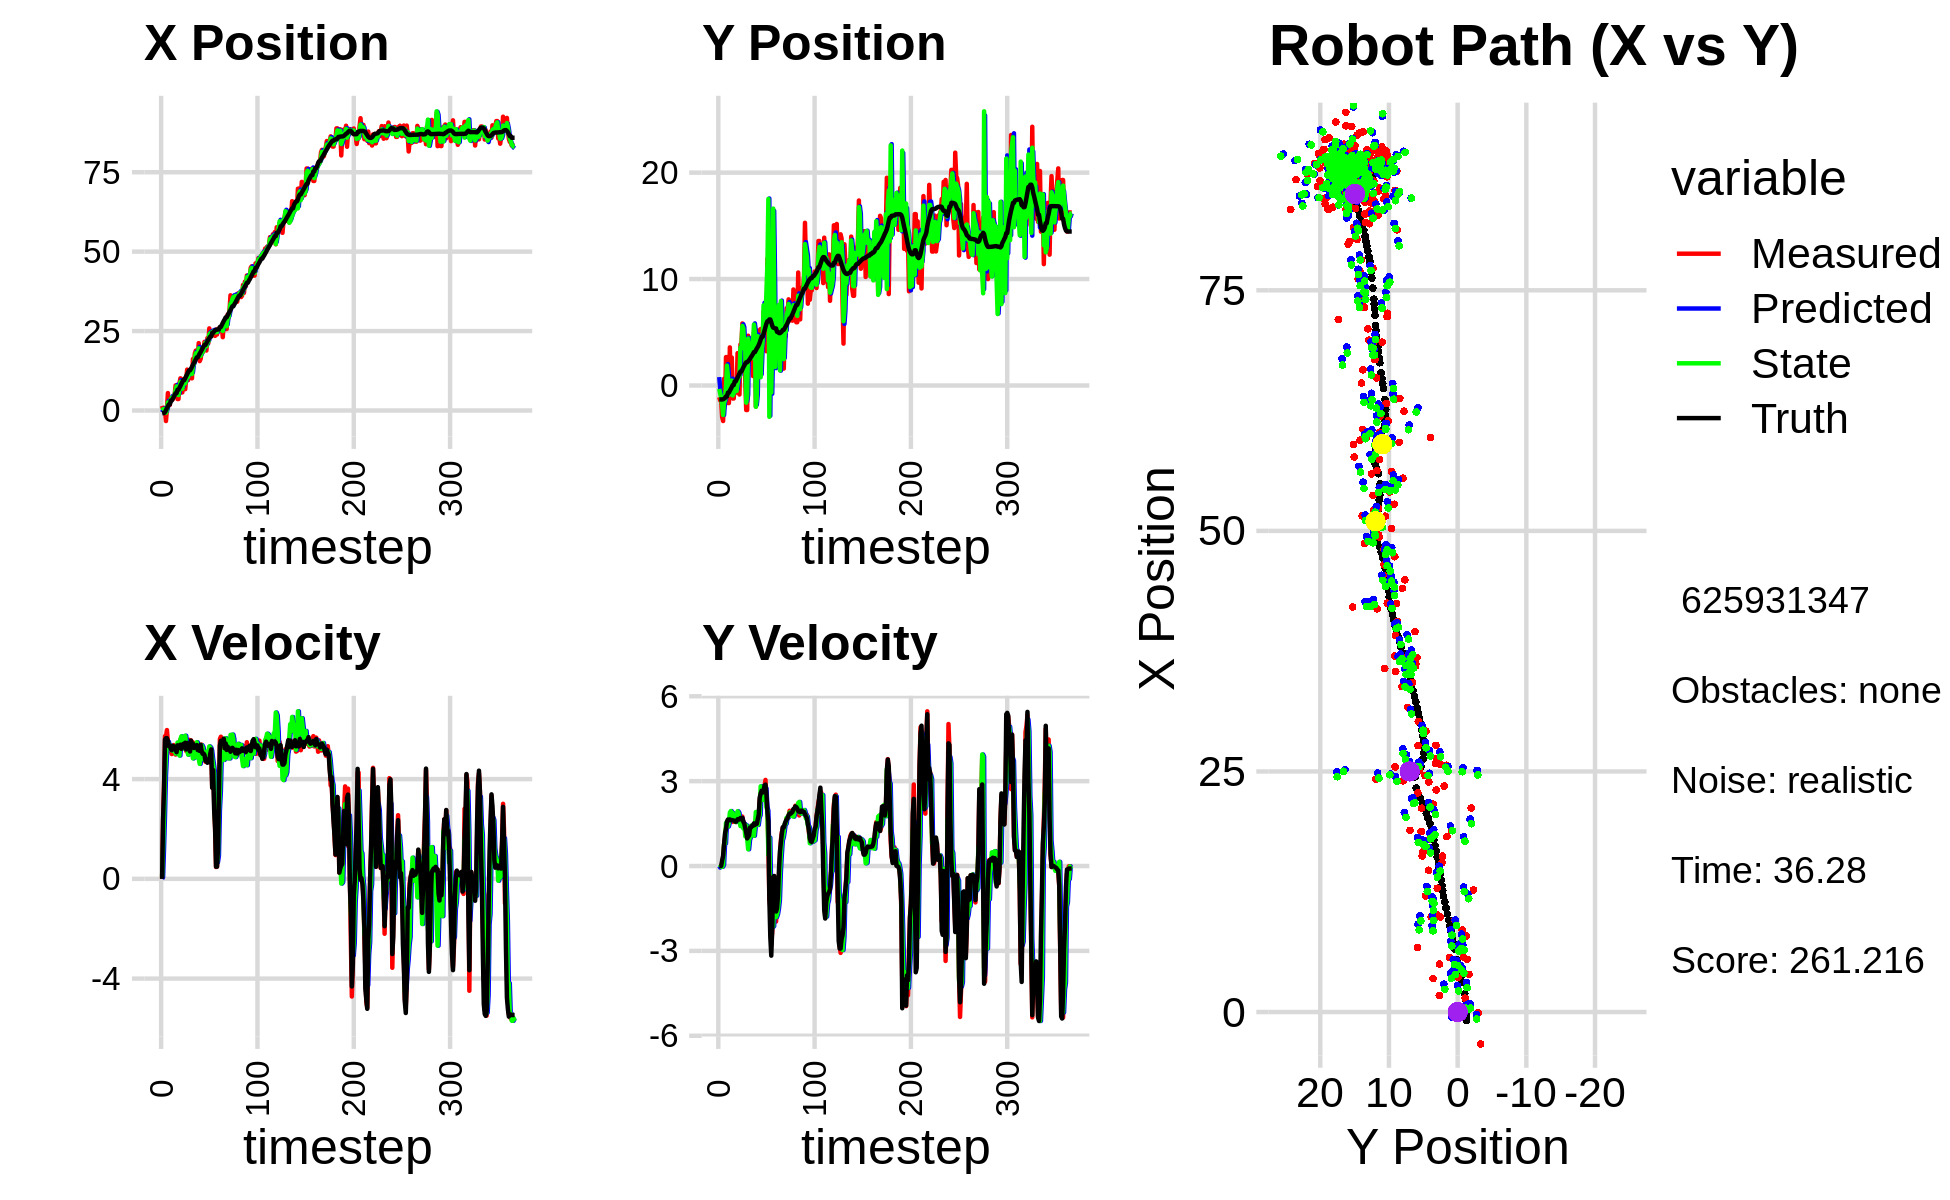

The data file committed next to this chart (first rows):
-7.715474362855195833e-01, 1.784148812273302243e+00, 0.000000000000000000e+00, 0.000000000000000000e+00, 0.000000000000000000e+00, 0.000000000000000000e+00, 0.000000000000000000e+00, 0.000000000000000000e+00, -5.639502089637499216e-01, 7.904054651582093083e-01, 0.000000000000000000e+00, 0.000000000000000000e+00, -8.936893940234825751e-01, -1.310623763951153320e+00, 0.000000000000000000e+00, 0.000000000000000000e+00, 0.000000000000000000e+00, -4.299075517337769270e-04
1.445796489639679105e+00, -1.093840062091172127e+00, 0.000000000000000000e+00, -0.000000000000000000e+00, -5.639502089637499216e-01, 7.904054651582093083e-01, 0.000000000000000000e+00, 0.000000000000000000e+00, -8.979522501508463428e-03, -3.200470129472701153e-01, 7.056748568118194342e-02, -5.505776786978309328e-02, -8.936893940234825751e-01, -1.310623763951153320e+00, 0.000000000000000000e+00, 0.000000000000000000e+00, 0.000000000000000000e+00, 1.821633195504546165e-04
4.391982554941094574e-01, -1.401967845119777900e+00, 2.346999655764786752e+00, -1.034263613928781186e-03, -1.922773933390268739e-03, -3.255527897342484489e-01, 7.056748568118194342e-02, -5.505776786978309328e-02, 3.985476104271315489e-01, -7.804364548227129550e-01, 1.231073485993973371e+00, -2.621872692210680880e-02, -8.325245380533740081e-01, -1.310644775038727561e+00, 2.399999999999999911e+00, -2.000000000000000042e-03, 2.400000095367431641e+00, 4.406747757457196712e-04
4.391982554941094574e-01, -1.401967845119777900e+00, 3.750891296125209884e+00, 2.854716996184266525e-02, 5.216549590265289194e-01, -7.830583275149236577e-01, 1.231073485993973371e+00, -2.621872692210680880e-02, 4.253438700211135126e-01, -1.158308604187940460e+00, 2.546983429315156755e+00, -1.748121731496938766e-02, -8.325245380533740081e-01, -1.310644775038727561e+00, 3.600000000000000089e+00, 4.000000000000000083e-03, 3.599999904632568359e+00, -7.610622793436050415e-03
-9.324139311831018684e-02, -2.971544087491237995e+00, 5.721834409228253371e+00, 4.354756415961620608e-02, 6.800422129526291215e-01, -1.160056725919437426e+00, 2.546983429315156755e+00, -1.748121731496938766e-02, 4.094979231707539524e-01, -1.872681771647849214e+00, 4.140215491828675098e+00, -2.650723544808434098e-02, -5.007755756951461912e-01, -1.310447275732825156e+00, 5.586999999999999744e+00, 1.970000000000000084e-01, 5.591000080108642578e+00, -7.610622793436050415e-03
-3.319532394726355307e+00, -3.337976938470863075e+00, 5.717661982784199459e+00, 3.088940408038218233e-01, 8.235194723536214401e-01, -1.875332495192657545e+00, 4.140215491828675098e+00, -2.650723544808434098e-02, -7.295426745081015074e-01, -2.771899753924123910e+00, 4.920845609864497483e+00, 3.857718287344988339e-02, 9.417986851450230179e-02, -1.295331483690975727e+00, 5.639999999999999680e+00, 3.629999999999999893e-01, 5.651000022888183594e+00, -5.397206917405128479e-02
4.193952677941129581e-01, 6.302423469709692583e-01, 5.966103228198219810e+00, 7.414561885755780457e-01, -2.374581135216517480e-01, -2.768042035636778753e+00, 4.920845609864497483e+00, 3.857718287344988339e-02, 2.958566507051516026e-01, -1.623216277006416908e+00, 5.477706523579181308e+00, 7.778508458656850921e-01, 7.418010239044009468e-01, -1.242221118251568779e+00, 5.641000000000000014e+00, 7.740000000000000213e-01, 5.693999767303466797e+00, -1.236441731452941895e-01
5.480297804139385498e+00, -1.373818398089688309e+00, 5.515341977560019870e+00, 1.026208735392541538e+00, 8.436273030630696557e-01, -1.545431192419848276e+00, 5.477706523579181308e+00, 7.778508458656850921e-01, 2.529270806800018256e+00, -1.382564909812515896e+00, 5.498637126266810782e+00, 7.979366560563884159e-01, 1.280649900681482656e+00, -1.161744729357540695e+00, 5.525999999999999801e+00, 1.159999999999999920e+00, 5.645999908447265625e+00, -1.839607357978820801e-01
1.731737256242683598e+00, 2.669482065820009353e+00, 5.336189535983828947e+00, 1.356877923078787296e+00, 3.079134519426699246e+00, -1.302771244206877066e+00, 5.498637126266810782e+00, 7.979366560563884159e-01, 2.196982314932546032e+00, -1.259651298843178502e-01, 5.359515149917971399e+00, 1.517891271452533442e+00, 1.908667326335903303e+00, -1.026564047807290825e+00, 5.320000000000000284e+00, 1.300000000000000044e+00, 5.477000236511230469e+00, -2.490013539791107178e-01
1.731737256242683598e+00, 2.669482065820009353e+00, 5.352664969226874625e+00, 1.361067270456705280e+00, 2.732933829924343083e+00, 2.582399726093551062e-02, 5.359515149917971399e+00, 1.517891271452533442e+00, 2.361444216279493968e+00, 1.868708498725666578e+00, 5.364968664606035276e+00, 1.382514303499383423e+00, 1.908667326335903303e+00, -1.026564047807290825e+00, 5.341999999999999638e+00, 1.572000000000000064e+00, 5.568999767303466797e+00, -2.490013539791107178e-01
3.920460879562564838e+00, -1.649918660833969541e+00, 5.132577035651862296e+00, 1.616110894923562746e+00, 2.897941082740097762e+00, 2.006959929075605054e+00, 5.364968664606035276e+00, 1.382514303499383423e+00, 3.510659060826467837e+00, 9.149888787560060965e-01, 5.291004083549606385e+00, 1.398004174191880500e+00, 3.124457121070812526e+00, -6.711990696284302338e-01, 5.221000000000000085e+00, 1.643000000000000016e+00, 5.473999977111816406e+00, -3.050454556941986084e-01
3.920460879562564838e+00, -1.649918660833969541e+00, 5.003809321627824325e+00, 1.575565394270941777e+00, 4.039759469181428031e+00, 1.054789296175194124e+00, 5.291004083549606385e+00, 1.398004174191880500e+00, 4.034205059941784022e+00, -8.863113303377900820e-01, 5.153395673009027789e+00, 1.534046049760802388e+00, 3.124457121070812526e+00, -6.711990696284302338e-01, 5.158000000000000362e+00, 1.614000000000000101e+00, 5.405000209808349609e+00, -3.050454556941986084e-01
3.483744814808831691e+00, 3.579537107090600134e+00, 5.231123787961665883e+00, 1.625985766283339906e+00, 4.549544627242687156e+00, -7.329067253617098654e-01, 5.153395673009027789e+00, 1.534046049760802388e+00, 3.894101269219452099e+00, 3.198723236594820385e-01, 5.135121467218701774e+00, 1.884242205039483142e+00, 3.717818021485425728e+00, -4.856775264813925630e-01, 5.326999999999999957e+00, 1.647000000000000020e+00, 5.576000213623046875e+00, -3.013619482517242432e-01
4.368795454894441654e+00, -7.260907151387673286e-01, 5.365215451981928396e+00, 1.628775841587746243e+00, 4.407613415941321833e+00, 5.082965441634303971e-01, 5.135121467218701774e+00, 1.884242205039483142e+00, 4.357138931100092094e+00, -5.412445867404627187e-01, 5.244017103050606643e+00, 1.942521661278294065e+00, 4.224856137989765337e+00, -3.291914921386643322e-01, 5.318999999999999950e+00, 1.616000000000000103e+00, 5.559000015258789062e+00, -2.947385907173156738e-01
4.980663195439761992e+00, 2.633419587251251137e+00, 5.201347030361011647e+00, 1.569547394351699099e+00, 4.881540641405152314e+00, -3.469924206126333011e-01, 5.244017103050606643e+00, 1.942521661278294065e+00, 4.935513468301088835e+00, 4.632130720831802440e-01, 5.226411829865909908e+00, 1.786942713095502233e+00, 4.836390256816516242e+00, -1.445640777190976556e-01, 5.299999999999999822e+00, 1.622999999999999998e+00, 5.543000221252441406e+00, -2.930687367916107178e-01
7.904801607046080036e+00, -1.223625229119331470e+00, 4.983396616882793673e+00, 1.557113094905978601e+00, 5.458154651287680181e+00, 6.419073433927304784e-01, 5.226411829865909908e+00, 1.786942713095502233e+00, 6.448583833897050255e+00, -9.288685836082477554e-01, 5.021000901582231890e+00, 1.874890526731437301e+00, 5.440972089965421254e+00, 4.021723512044871746e-02, 5.179000000000000270e+00, 1.618000000000000105e+00, 5.426000118255615234e+00, -3.028486073017120361e-01
7.904801607046080036e+00, -1.223625229119331470e+00, 5.260198910493739888e+00, 1.643602794445731430e+00, 6.950683924055273799e+00, -7.413795309351040030e-01, 5.021000901582231890e+00, 1.874890526731437301e+00, 7.578044571505192728e+00, -7.337306482753289671e-01, 5.230665294058089110e+00, 1.626804861526305546e+00, 5.440972089965421254e+00, 4.021723512044871746e-02, 5.078000000000000291e+00, 1.606999999999999984e+00, 5.327000141143798828e+00, -3.028486073017120361e-01
3.603882313116966163e+00, -4.501868854236035916e-02, 5.258388208817378562e+00, 1.570826700889627947e+00, 8.101111100911001728e+00, -5.710501621226984348e-01, 5.230665294058089110e+00, 1.626804861526305546e+00, 6.313503260456446498e+00, -1.834926593835142783e-01, 5.466008287618104866e+00, 1.593898366476811157e+00, 6.525952101055157328e+00, 3.780191685165606996e-01, 5.354000000000000092e+00, 1.590999999999999970e+00, 5.585000038146972656e+00, -2.902892231941223145e-01
3.603882313116966163e+00, -4.501868854236035916e-02, 5.209521877807056889e+00, 1.556228969707131649e+00, 6.860104089218257428e+00, -2.410282273583314039e-02, 5.466008287618104866e+00, 1.593898366476811157e+00, 4.851876412578539188e+00, -7.430859893443053643e-03, 5.049122766514370753e+00, 1.557361216736523390e+00, 6.525952101055157328e+00, 3.780191685165606996e-01, 5.299000000000000377e+00, 1.564999999999999947e+00, 5.526000022888183594e+00, -2.902892231941223145e-01
8.533884644653289442e+00, -6.704600311181709849e-01, 5.253062996434615606e+00, 1.557167672000753456e+00, 5.356788689229976086e+00, 1.483052617802093076e-01, 5.049122766514370753e+00, 1.557361216736523390e+00, 6.614773053921716439e+00, -5.183772089312974618e-01, 4.944314376862025462e+00, 1.605347918204337088e+00, 7.136887312403063177e+00, 5.590822240992044945e-01, 5.253999999999999559e+00, 1.584000000000000075e+00, 5.487999916076660156e+00, -2.881787419319152832e-01
1.012865161882537102e+01, 3.042036129725942395e+00, 5.582453703709680859e+00, 1.701501174025970009e+00, 7.109204491607918897e+00, -3.578424171108637308e-01, 4.944314376862025462e+00, 1.605347918204337088e+00, 9.006401495939922341e+00, 1.671070402272379907e-01, 5.600839278663499066e+00, 1.933040682180272807e+00, 7.742121458456845851e+00, 7.403505586674020700e-01, 5.378999999999999559e+00, 1.651999999999999913e+00, 5.626999855041503906e+00, -2.958495914936065674e-01
5.654599905054590536e+00, 1.187205507712751018e+00, 5.221755611224263127e+00, 1.659129392146010185e+00, 9.566485423806271982e+00, 3.604111084452652491e-01, 5.600839278663499066e+00, 1.933040682180272807e+00, 7.989334237294024810e+00, 8.229684419939473639e-01, 5.716145708653987967e+00, 1.877876092512031470e+00, 8.356919050298939666e+00, 9.313262240329845953e-01, 5.209999999999999964e+00, 1.655999999999999917e+00, 5.466000080108642578e+00, -3.076460957527160645e-01
5.698248386705372148e+00, -8.477844459585718306e-01, 5.499823813626584901e+00, 1.711590095725236793e+00, 8.560948808159423606e+00, 1.010756051245150555e+00, 5.716145708653987967e+00, 1.877876092512031470e+00, 6.862239697721061127e+00, 8.463116615687330535e-01, 5.317255413888935855e+00, 1.588128264204441864e+00, 8.957541227461581101e+00, 1.120849921925008319e+00, 5.267999999999999794e+00, 1.643000000000000016e+00, 5.519000053405761719e+00, -3.017075359821319580e-01
9.886712074398419148e+00, 3.862504317851986890e+00, 5.577493625384830622e+00, 1.751366076371549507e+00, 7.393965239109954624e+00, 1.005124487989177196e+00, 5.317255413888935855e+00, 1.588128264204441864e+00, 8.430538779191509846e+00, 3.581766349038163710e+00, 5.230726942342929675e+00, 1.412337726385057612e+00, 9.571263075242587348e+00, 1.312997177024677553e+00, 5.410000000000000142e+00, 1.697999999999999954e+00, 5.670000076293945312e+00, -3.042562305927276611e-01
9.886712074398419148e+00, 3.862504317851986890e+00, 5.400250286664716626e+00, 1.694961685137085006e+00, 8.953611473425802103e+00, 3.723000121676669494e+00, 5.230726942342929675e+00, 1.412337726385057612e+00, 9.511020784900260594e+00, 3.487048025590109734e+00, 5.429401534805137430e+00, 1.695553618365329029e+00, 9.571263075242587348e+00, 1.312997177024677553e+00, 5.312999999999999723e+00, 1.663999999999999924e+00, 5.566999912261962891e+00, -3.041299879550933838e-01
6.693507671482318955e+00, 5.830845667957698986e+00, 5.567219342434996499e+00, 1.747367802837405559e+00, 1.005396093838077398e+01, 3.656603387426642815e+00, 5.429401534805137430e+00, 1.695553618365329029e+00, 8.547235600821561974e+00, 5.596865817141663868e+00, 5.739209569485449691e+00, 1.556845917479715125e+00, 1.018570208520544718e+01, 1.505627467154267540e+00, 5.458999999999999631e+00, 1.699000000000000066e+00, 5.717000007629394531e+00, -3.041299879550933838e-01
9.875373244064135747e+00, 2.528455032653390333e+00, 5.124362922680838928e+00, 1.564949363711985120e+00, 9.121156557770106588e+00, 5.752550408889635314e+00, 5.739209569485449691e+00, 1.556845917479715125e+00, 9.463814409042242914e+00, 5.353844868078441621e+00, 5.408265949986201804e+00, 1.327469365740217899e+00, 1.081069445652980043e+01, 1.701058223268028913e+00, 5.187000000000000277e+00, 1.566000000000000059e+00, 5.418000221252441406e+00, -2.963979840278625488e-01
1.286625194525591453e+01, 2.965632273726799273e+00, 5.318870966391461508e+00, 1.487661934168834854e+00, 1.000464100404086309e+01, 5.486591804652463544e+00, 5.408265949986201804e+00, 1.327469365740217899e+00, 1.131576021820984579e+01, 3.454629472110873234e+00, 5.143676551416337617e+00, 1.488133572943741934e+00, 1.141159701316449926e+01, 1.878605201388910517e+00, 5.448999999999999844e+00, 1.495999999999999996e+00, 5.650000095367431641e+00, -2.727259099483489990e-01
9.540823221621867134e+00, 4.018643641428196744e-01, 5.245202925485271450e+00, 1.287884900803992982e+00, 1.183012787335147920e+01, 3.603442829405247405e+00, 5.143676551416337617e+00, 1.488133572943741934e+00, 1.057790794199868500e+01, 3.524394097707039375e+00, 4.980174954773167073e+00, 1.049312347431976766e+00, 1.202844309847029614e+01, 2.042799307908984119e+00, 5.195000000000000284e+00, 1.338000000000000078e+00, 5.363999843597412109e+00, -2.407726347446441650e-01
1.268936657531587997e+01, -2.303404734036607060e+00, 5.575730216814588580e+00, 1.144594054890613943e+00, 1.107592543747600189e+01, 3.629325332450237251e+00, 4.980174954773167073e+00, 1.049312347431976766e+00, 1.177185216471440654e+01, -1.612821958751806672e+00, 5.036575586411481176e+00, 1.437536918534965791e+00, 1.263474154473422395e+01, 2.181012704502693911e+00, 5.399000000000000021e+00, 1.173999999999999932e+00, 5.525000095367431641e+00, -2.024686932563781738e-01
1.268936657531587997e+01, -2.303404734036607060e+00, 5.031087791116677366e+00, 1.032789061059478319e+00, 1.227550972335555457e+01, -1.469068266898310160e+00, 5.036575586411481176e+00, 1.437536918534965791e+00, 1.250007102188235031e+01, -9.721177508273634027e-01, 5.075663816208579426e+00, 9.672859801143870451e-01, 1.263474154473422395e+01, 2.181012704502693911e+00, 5.107000000000000206e+00, 9.749999999999999778e-01, 5.198999881744384766e+00, -1.863620877265930176e-01
1.207026279014906933e+01, 4.675932242692448781e+00, 5.552713110083138837e+00, 1.054741938359069708e+00, 1.300763740350320852e+01, -8.753891528159246649e-01, 5.075663816208579426e+00, 9.672859801143870451e-01, 1.252609192888312428e+01, 4.421618110628894094e+00, 5.309529858844397765e+00, 5.922408098553580968e-01, 1.313445353521356296e+01, 2.279804065180968564e+00, 5.541000000000000369e+00, 1.030999999999999917e+00, 5.636000156402587891e+00, -1.877143979072570801e-01
1.011943864796836579e+01, 3.081923737800890351e+00, 5.451522316350077446e+00, 1.035520672680442900e+00, 1.305704491476756424e+01, 4.480842191614430092e+00, 5.309529858844397765e+00, 5.922408098553580968e-01, 1.149341316278650815e+01, 3.701904283449128918e+00, 5.096563181698252620e+00, 9.345371935924364770e-01, 1.374515032787619440e+01, 2.393051221039611320e+00, 5.400000000000000355e+00, 1.084999999999999964e+00, 5.507999897003173828e+00, -1.877143979072570801e-01
1.619936251681684780e+01, 2.203361674404657133e+00, 5.472735597470625102e+00, 1.304239343311398569e+00, 1.200306948095633430e+01, 3.795358002808372433e+00, 5.096563181698252620e+00, 9.345371935924364770e-01, 1.401389145227215138e+01, 2.958834767101661267e+00, 4.830217096808921085e+00, 1.021707684454104426e+00, 1.436724543572178270e+01, 2.521493985709991392e+00, 5.419999999999999929e+00, 1.362000000000000099e+00, 5.589000225067138672e+00, -2.339518964290618896e-01
1.473851758233849552e+01, 4.230829192875301459e+00, 5.151674808059163446e+00, 1.323633331622815712e+00, 1.449691316195304402e+01, 3.061005535547071776e+00, 4.830217096808921085e+00, 1.021707684454104426e+00, 1.464841542750436076e+01, 2.546446048807128992e+00, 5.078282048839056095e+00, 1.427199866922768123e+00, 1.498713755614519449e+01, 2.676704957473611479e+00, 5.248000000000000220e+00, 1.360999999999999988e+00, 5.421000003814697266e+00, -2.514927685260772705e-01
1.798341536562318410e+01, 4.047522380370552675e+00, 5.275786865833015149e+00, 1.390685918132050336e+00, 1.515624363238826611e+01, 2.689166035499405805e+00, 5.078282048839056095e+00, 1.427199866922768123e+00, 1.654106939517102859e+01, 3.939397653184879555e+00, 4.873015473386882235e+00, 1.336731339297582366e+00, 1.549100947354965285e+01, 2.807516410731420109e+00, 5.334999999999999964e+00, 1.421999999999999931e+00, 5.520999908447265625e+00, -2.577351033687591553e-01
1.885662364987462070e+01, 8.874867703257387497e-01, 5.248465740362840748e+00, 1.419356957831123589e+00, 1.702837094250971717e+01, 4.073070787114637881e+00, 4.873015473386882235e+00, 1.336731339297582366e+00, 1.800771100395273550e+01, 3.905494226493329002e+00, 5.334802271875972224e+00, 1.165353481606597796e+00, 1.610122561501306038e+01, 2.969943835079124295e+00, 5.261999999999999567e+00, 1.421000000000000041e+00, 5.449999809265136719e+00, -2.641151249408721924e-01
1.666760982950882664e+01, 5.020252658640942833e+00, 5.210942252599155999e+00, 1.468835324951955013e+00, 1.854119123114033130e+01, 4.022029574653989137e+00, 5.334802271875972224e+00, 1.165353481606597796e+00, 1.760675151410839945e+01, 5.725643225413740822e+00, 5.478234835769982602e+00, 1.070564474619370765e+00, 1.670917010279541515e+01, 3.137365653303775481e+00, 5.363000000000000433e+00, 1.508000000000000007e+00, 5.571000099182128906e+00, -2.747467160224914551e-01
1.666760982950882664e+01, 5.020252658640942833e+00, 5.208054521093056444e+00, 1.468021345091974794e+00, 1.815457499768539762e+01, 5.832699672875677699e+00, 5.478234835769982602e+00, 1.070564474619370765e+00, 1.737227432686317741e+01, 4.934715933233881024e+00, 5.122952763692926403e+00, 1.428117986956418672e+00, 1.670917010279541515e+01, 3.137365653303775481e+00, 5.163999999999999702e+00, 1.451000000000000068e+00, 5.363999843597412109e+00, -2.747467160224914551e-01
2.120811104774222500e+01, -1.978631661265277231e+00, 5.241899464018868748e+00, 1.487981760764900629e+00, 1.788456960323247102e+01, 5.077527731929523114e+00, 5.122952763692926403e+00, 1.428117986956418672e+00, 1.957086596110908161e+01, -2.000814611105955265e+00, 4.830522157041438724e+00, 1.908803978381232946e+00, 1.730957102744334719e+01, 3.306331470075969836e+00, 5.211000000000000298e+00, 1.504999999999999893e+00, 5.423999786376953125e+00, -2.765873372554779053e-01
1.553956079513987021e+01, 2.260830237865488979e+00, 5.241596617626630206e+00, 1.525236737658177688e+00, 2.005391817681322664e+01, -1.809934213267831993e+00, 4.830522157041438724e+00, 1.908803978381232946e+00, 1.775899606103542894e+01, -1.056029483938628388e+00, 4.609990735492384140e+00, 1.832426460707722748e+00, 1.790565562271672917e+01, 3.477869345733940243e+00, 5.128000000000000114e+00, 1.491000000000000103e+00, 5.340000152587890625e+00, -2.831676602363586426e-01
1.621706891093239378e+01, 5.166729524332486889e+00, 5.281880006717004861e+00, 1.544263643787357809e+00, 1.821999513458466780e+01, -8.727868378678560468e-01, 4.609990735492384140e+00, 1.832426460707722748e+00, 1.718818290232384172e+01, 4.631007402670467954e+00, 5.001495338335820051e+00, 1.451409730600199843e+00, 1.839571833655492838e+01, 3.620811298132550426e+00, 5.376999999999999780e+00, 1.655000000000000027e+00, 5.625999927520751953e+00, -2.844422459602355957e-01
1.840709394219335948e+01, 3.307105227283009263e+00, 5.383960783831220454e+00, 1.800359907882973287e+00, 1.768833243615742390e+01, 4.776148375730487672e+00, 5.001495338335820051e+00, 1.451409730600199843e+00, 1.806228793518333475e+01, 3.893365843614586819e+00, 5.356224513947891452e+00, 1.711736725599195319e+00, 1.900062251075098629e+01, 3.802942110865247027e+00, 5.131999999999999673e+00, 1.808000000000000052e+00, 5.440999984741210938e+00, -3.227041363716125488e-01
1.823123645820387395e+01, 1.569540573860164878e+00, 4.959724613125073844e+00, 2.314057325302276258e+00, 1.859791038657812479e+01, 4.064539516174506595e+00, 5.356224513947891452e+00, 1.711736725599195319e+00, 1.840227880342312616e+01, 3.305824647476501177e+00, 5.283696886845549834e+00, 1.805549600390731202e+00, 1.958538699167197095e+01, 4.028818918921381886e+00, 5.016000000000000014e+00, 2.416999999999999815e+00, 5.567999839782714844e+00, -4.365475475788116455e-01
1.876053702862622785e+01, 5.308560743709304752e+00, 4.953688275355661474e+00, 2.577213554612326263e+00, 1.893064849210768230e+01, 3.486379607515574186e+00, 5.283696886845549834e+00, 1.805549600390731202e+00, 1.884018502483155544e+01, 7.708003626963964017e-01, 5.027670670370500972e+00, 2.818320408194318727e+00, 2.016274523724644396e+01, 4.314496829137098644e+00, 5.025000000000000355e+00, 2.560000000000000053e+00, 5.639999866485595703e+00, -4.797251522541046143e-01
2.159997570529399979e+01, 3.551184847487035334e+00, 4.942889546848840077e+00, 2.657515155028091325e+00, 1.934295209186860376e+01, 1.052632403515828319e+00, 5.027670670370500972e+00, 2.818320408194318727e+00, 2.053146645935897041e+01, 3.211734859480347648e+00, 4.767976194683877900e+00, 2.676715476257150783e+00, 2.064058947590813275e+01, 4.567016436419867986e+00, 4.972999999999999865e+00, 2.661000000000000032e+00, 5.639999866485595703e+00, -4.933074116706848145e-01
2.159997570529399979e+01, 3.551184847487035334e+00, 4.693631224165393689e+00, 2.523502900906322566e+00, 2.100826407882735936e+01, 3.479406407106062638e+00, 4.767976194683877900e+00, 2.676715476257150783e+00, 2.130157472309643296e+01, 4.013165733459775453e+00, 4.784590721047734085e+00, 2.510736974954823175e+00, 2.064058947590813275e+01, 4.567016436419867986e+00, 4.732000000000000206e+00, 2.597999999999999865e+00, 5.397999763488769531e+00, -4.933074116706848145e-01
1.887357950253019823e+01, 6.935420348651430089e+00, 4.725149944229153576e+00, 2.599501560366325403e+00, 2.178003379520120575e+01, 4.264239430955258037e+00, 4.784590721047734085e+00, 2.510736974954823175e+00, 2.022755051371616375e+01, 7.532042558303876589e+00, 5.079262119921323482e+00, 2.335394145557347478e+00, 2.118639063836305780e+01, 4.863966777649853412e+00, 4.788999999999999702e+00, 2.657000000000000028e+00, 5.475999832153320312e+00, -5.029519200325012207e-01
2.277298188246640009e+01, 5.789238705388951800e+00, 4.776172085283137747e+00, 2.816949779080554883e+00, 2.073547672570829548e+01, 7.765581972859611604e+00, 5.079262119921323482e+00, 2.335394145557347478e+00, 2.173839695219978196e+01, 6.245204424108950825e+00, 5.104910976209027673e+00, 2.715562313296127073e+00, 2.173357558288623892e+01, 5.170758559863465997e+00, 4.653999999999999915e+00, 2.847999999999999865e+00, 5.456999778747558594e+00, -5.328800678253173828e-01
2.118502926864764291e+01, 5.256213664224818949e+00, 4.706637256828496874e+00, 3.043614782860620593e+00, 2.224888804982068535e+01, 6.516760655438563532e+00, 5.104910976209027673e+00, 2.715562313296127073e+00, 2.165696991920150793e+01, 6.441404217454152814e+00, 5.115590720637015920e+00, 2.747676195556376655e+00, 2.226713728937711068e+01, 5.500437094628172652e+00, 4.677999999999999936e+00, 2.878000000000000114e+00, 5.493000030517578125e+00, -5.740267634391784668e-01
2.584516119925204336e+01, 3.216050460392059218e+00, 4.768255061130107109e+00, 2.399580329536577850e+00, 2.216852899126520882e+01, 6.716171837009790480e+00, 5.115590720637015920e+00, 2.747676195556376655e+00, 2.396367234215560771e+01, 8.820735351299887839e+00, 5.311245672133112272e+00, 2.083766953536526856e+00, 2.280494093902894903e+01, 5.820697619343293994e+00, 4.748999999999999666e+00, 2.520000000000000018e+00, 5.376999855041503906e+00, -4.662368595600128174e-01
2.418804234292008815e+01, 1.190472061784292279e+01, 5.013809324602878092e+00, 1.914786192266169085e+00, 2.449479690936891885e+01, 9.029112046653541057e+00, 5.311245672133112272e+00, 2.083766953536526856e+00, 2.431084857652340858e+01, 1.146296133558583108e+01, 5.267967665713888081e+00, 1.958696982240991868e+00, 2.327271723757328203e+01, 6.033261134854145169e+00, 5.020999999999999908e+00, 1.917000000000000037e+00, 5.374000072479248047e+00, -3.648083806037902832e-01
2.402615854115025229e+01, 7.912828519051121390e+00, 5.228269047903402189e+00, 7.858585486942900600e-01, 2.483764534309479899e+01, 1.165883103380993013e+01, 5.267967665713888081e+00, 1.958696982240991868e+00, 2.444698909317822810e+01, 1.752774544040413929e+01, 5.138644086441329861e+00, 3.951324108626037557e-01, 2.327271723757328203e+01, 6.033261134854145169e+00, 5.190000000000000391e+00, 1.590000000000000080e+00, 5.428999900817871094e+00, -1.491926312446594238e-01
2.455869413143951263e+01, 4.753806306744718491e+00, 3.664610230269615965e+00, -1.163897366702038028e+00, 2.496085350182235985e+01, 1.756725868149040082e+01, 5.138644086441329861e+00, 3.951324108626037557e-01, 2.464091916125091686e+01, -2.940788192924813416e+00, 4.806959559228741519e+00, 1.002178987210495142e+00, 2.443470263470421600e+01, 6.202032401403924311e+00, 3.649999999999999911e+00, -1.157000000000000028e+00, 3.828999996185302734e+00, 3.075286149978637695e-01
2.455869413143951263e+01, 4.753806306744718491e+00, 4.565275092999767637e+00, -1.449952743984426640e+00, 2.512161511717379270e+01, -2.840570294203764057e+00, 4.806959559228741519e+00, 1.002178987210495142e+00, 2.485995349038790891e+01, 6.868602053729056856e+00, 4.558940873626242229e+00, -1.109166986386490583e+00, 2.443470263470421600e+01, 6.202032401403924311e+00, 4.360999999999999766e+00, -2.504000000000000004e+00, 5.028999805450439453e+00, 3.075286149978637695e-01
2.490147700703178657e+01, 6.674636139998756157e+00, 3.103405676777134747e+00, -2.782283064267159656e+00, 2.531584757775053163e+01, 6.757685355090408130e+00, 4.558940873626242229e+00, -1.109166986386490583e+00, 2.497344556317823105e+01, -6.656735489794209926e-01, 4.239968101384306465e+00, -1.093795435918950565e+00, 2.490756773951024527e+01, 5.942907645523370697e+00, 2.794999999999999929e+00, -3.169000000000000039e+00, 4.225999832153320312e+00, 7.308923006057739258e-01
2.347912991078612777e+01, 1.951342894998649546e+00, 2.024274746906413736e+00, -2.294757372544593998e+00, 2.539744237331666099e+01, -7.750530925713160491e-01, 4.239968101384306465e+00, -1.093795435918950565e+00, 2.457596469910682302e+01, 4.302392326877144235e+00, 2.361620709440973798e+00, -2.157259475172252472e+00, 2.521137309055822229e+01, 5.626606775882779132e+00, 2.043000000000000149e+00, -2.232000000000000206e+00, 3.026000022888183594e+00, 8.479422330856323242e-01
2.546926166130843328e+01, 9.111688686949028337e+00, 4.738097719910456807e-01, -3.952129552021464431e-01, 2.481212677005092004e+01, 4.086666379359918722e+00, 2.361620709440973798e+00, -2.157259475172252472e+00, 2.501673394104564352e+01, 1.661976176885304923e+01, 1.816743622389117352e+00, -2.127596816073693997e+00, 2.539427447330932708e+01, 5.438156439564055589e+00, 4.869999999999999885e-01, -3.940000000000000169e-01, 6.259999871253967285e-01, 6.952008008956909180e-01
2.391222524657745296e+01, 4.186644031271086419e+00, 4.888364357649171987e-01, -3.615285815747615317e-01, 2.519840830328455539e+01, 1.640700208724567943e+01, 1.816743622389117352e+00, -2.127596816073693997e+00, 2.465837653607771429e+01, 9.873608640245009838e+00, 6.670359569673964817e-01, -9.992242909661075423e-01, 2.543223071081994391e+01, 5.407830550804052727e+00, 4.899999999999999911e-01, -3.519999999999999796e-01, 6.029999852180480957e-01, 6.367921829223632812e-01
2.571223212824402893e+01, 2.426840379385979407e+00, 2.235152766046056616e+00, -1.318376752269150964e+00, 2.472508013177445463e+01, 9.773686211148399750e+00, 6.670359569673964817e-01, -9.992242909661075423e-01, 2.543599905116519011e+01, 1.737018043408358636e+00, 9.325967144276690046e-01, -1.030421063575448493e+00, 2.550904345515624883e+01, 5.356992557066545757e+00, 1.175000000000000044e+00, -7.670000000000000151e-01, 2.602999925613403320e+00, 5.329135060310363770e-01
2.571223212824402893e+01, 2.426840379385979407e+00, 3.324735779321567719e+00, -1.961053591271485264e+00, 2.552925872260795614e+01, 1.633975937050813787e+00, 9.325967144276690046e-01, -1.030421063575448493e+00, 2.548018651343273788e+01, 5.651555759183505501e+00, 2.737496620285209126e+00, -1.804866099739813823e+00, 2.550904345515624883e+01, 5.356992557066545757e+00, 3.447000000000000064e+00, -1.606999999999999984e+00, 3.802999973297119141e+00, 5.329135060310363770e-01
... 307 more rows
